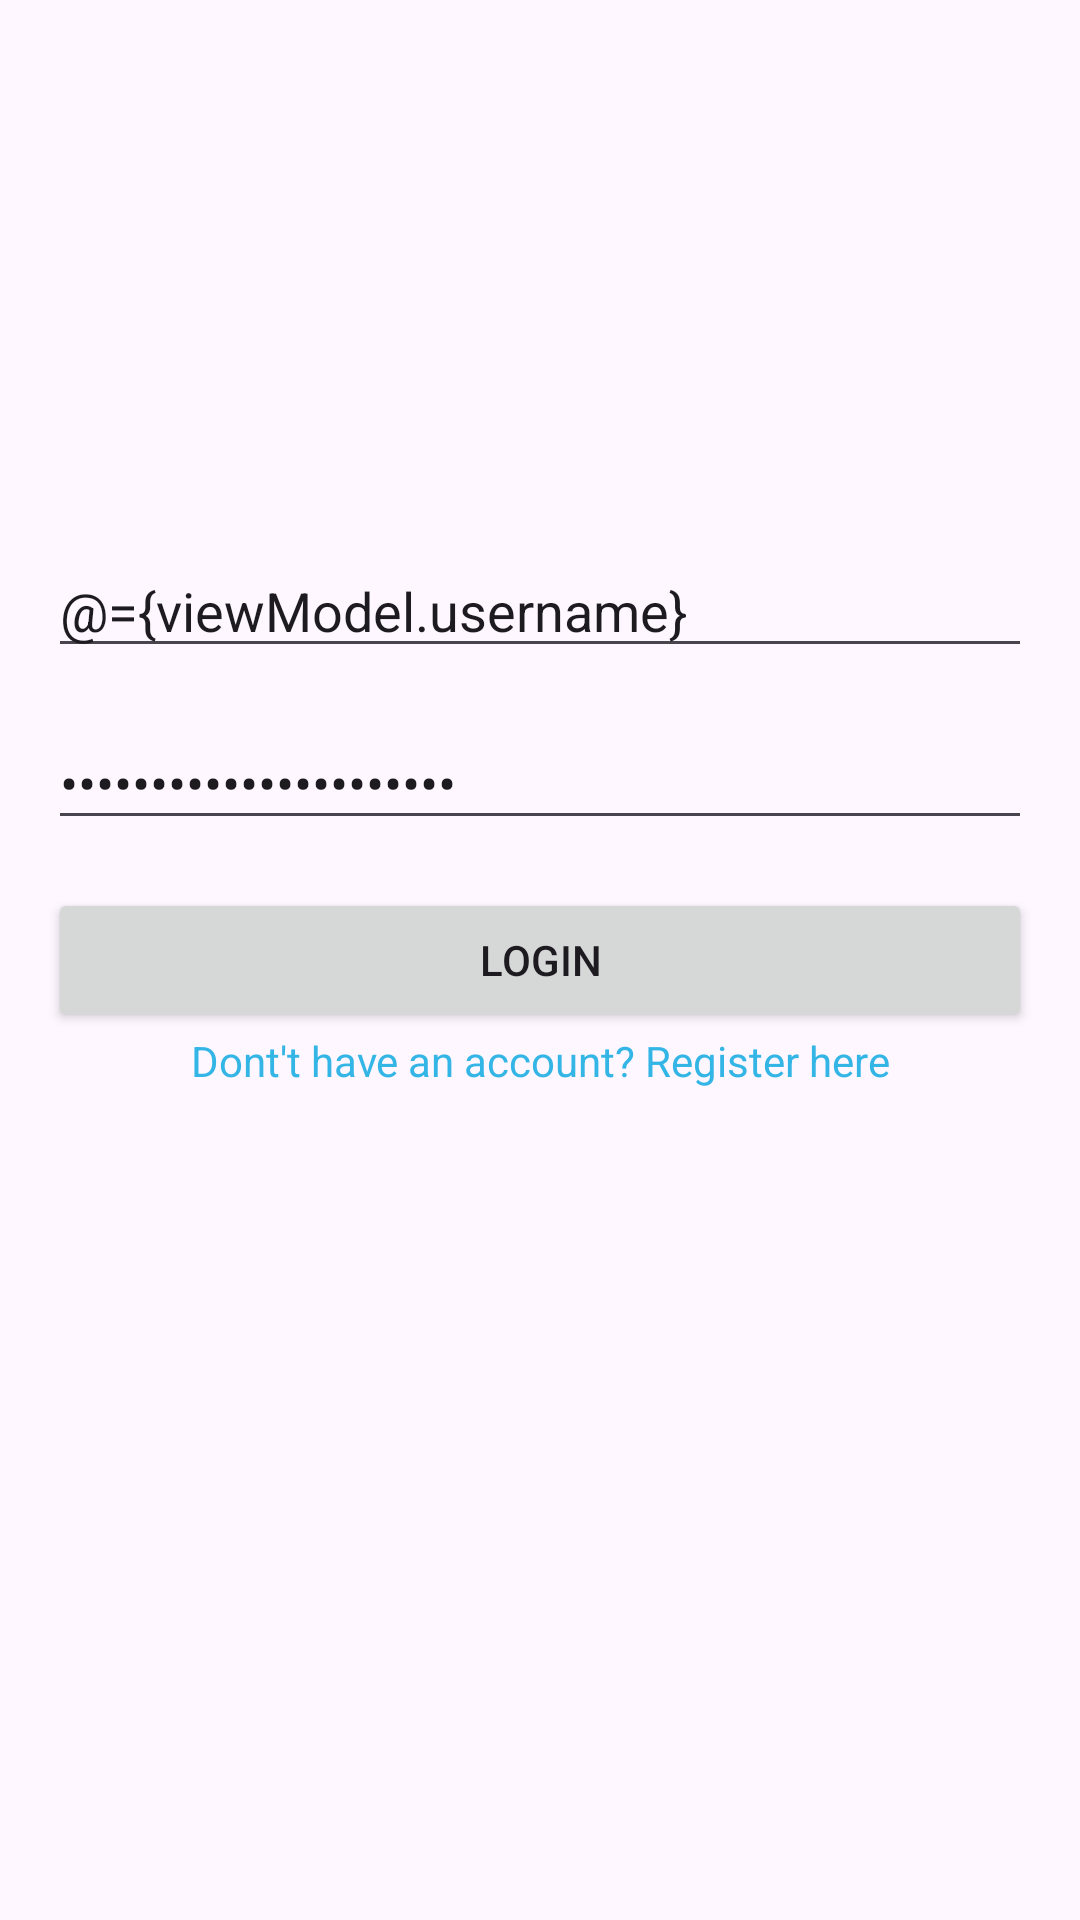

Android layout source for this screen:
<!-- AndroidManifest.xml: application theme Theme.Techtest -->
<!-- res/layout/activity_login.xml -->
<layout xmlns:android="http://schemas.android.com/apk/res/android"
    xmlns:app="http://schemas.android.com/apk/res-auto"
    xmlns:tools="http://schemas.android.com/tools">

    <data>
        <variable
            name="viewModel"
            type="com.mzakialkhairi.techtest.ui.viewmodel.AuthViewModel" />
    </data>

    <androidx.constraintlayout.widget.ConstraintLayout
        android:orientation="vertical"
        android:layout_width="match_parent"
        android:layout_height="match_parent"
        android:padding="16dp">

        <EditText
            android:id="@+id/etUsername"
            android:layout_width="match_parent"
            android:layout_height="wrap_content"
            android:layout_marginBottom="16dp"
            android:autofillHints=""
            android:hint="@string/username"
            android:text="@={viewModel.username}"
            app:layout_constraintBottom_toTopOf="@+id/etPassword"
            app:layout_constraintEnd_toEndOf="parent"
            app:layout_constraintStart_toStartOf="parent" />


        <EditText
            android:id="@+id/etPassword"
            android:layout_width="match_parent"
            android:layout_height="wrap_content"
            android:layout_marginBottom="16dp"
            android:hint="@string/password"
            android:inputType="textPassword"
            android:text="@={viewModel.password}"
            app:layout_constraintBottom_toTopOf="@+id/btnLogin"
            app:layout_constraintEnd_toEndOf="parent"
            app:layout_constraintStart_toStartOf="parent"
            tools:ignore="Autofill" />

        <Button
            android:id="@+id/btnLogin"
            android:layout_width="match_parent"
            android:layout_height="wrap_content"
            android:text="@string/login"
            app:layout_constraintBottom_toBottomOf="parent"
            app:layout_constraintTop_toTopOf="parent"
            tools:layout_editor_absoluteX="16dp" />

        <TextView
            android:id="@+id/tvRegister"
            android:layout_width="match_parent"
            android:layout_height="wrap_content"
            android:gravity="center"
            android:text="@string/dont_t_have_an_account_register_here"
            android:textColor="@android:color/holo_blue_light"
            app:layout_constraintTop_toBottomOf="@+id/btnLogin"
            tools:layout_editor_absoluteX="16dp" />

    </androidx.constraintlayout.widget.ConstraintLayout>
</layout>
<!-- resources referenced by this layout -->
<resources>
  <string name="dont_t_have_an_account_register_here">Dont\'t have an account? Register here</string>
  <string name="login">Login</string>
  <string name="password">Password</string>
  <string name="username">Username</string>
  <style name="Theme.Techtest" parent="Base.Theme.Techtest" />
  <style name="Base.Theme.Techtest" parent="Theme.Material3.DayNight.NoActionBar">
          
          
      </style>
</resources>
